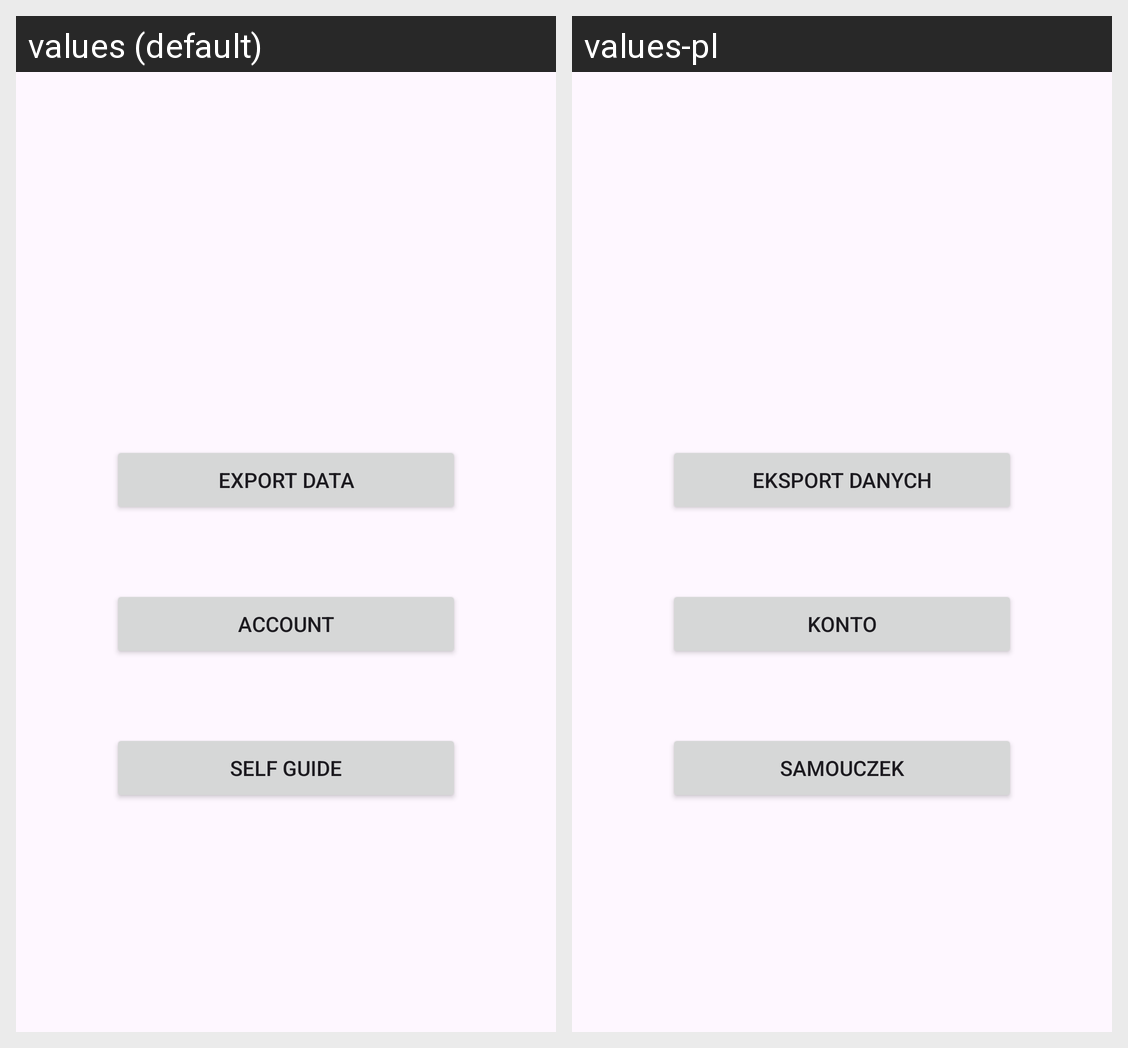

Strings drawn on this Android screen and how each of the app's shown locales translates them:
Android screen res/layout/fragment_settings.xml rendered under 2 locales, left to right: values (default), values-pl. Device: Nexus 5 (rendered at 1080×1920; each locale shown at half size, 540×960, under a caption strip naming it); theme Theme.NavSample.
Strings drawn on this screen, with the default value and each locale's value (text and hints the layout hard-codes, and strings that could not be matched under every locale, appear in the picture but are not listed):

export_button
  values: Export data
  values-pl: Eksport danych

account_button
  values: Account
  values-pl: Konto

guide_button
  values: Self guide
  values-pl: Samouczek
